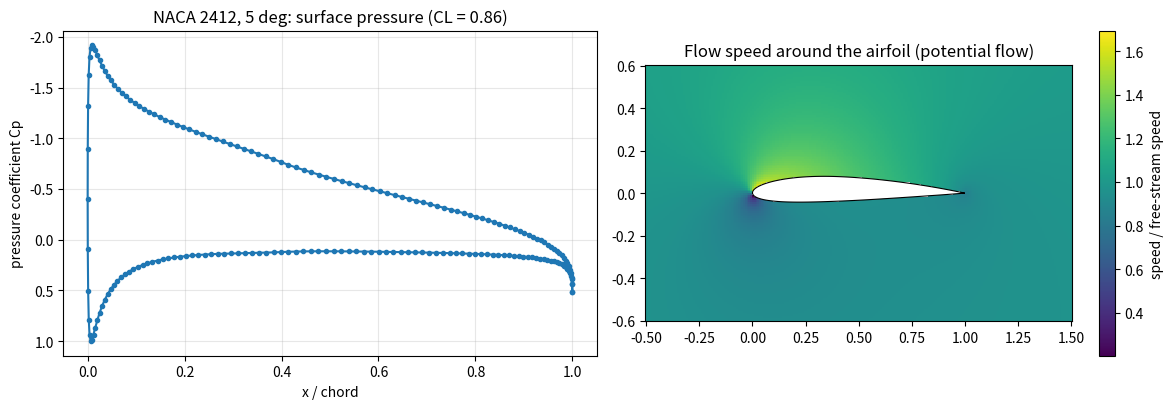

Write Python code to recreate this figure. (Note: this script raises an exception after producing the figure.)
import numpy as np


def naca4_points(m, p, t, n=100):
    """Closed NACA 4-digit outline, ordered clockwise starting at the trailing edge:
    lower surface (TE -> LE), then upper surface (LE -> TE)."""
    s = np.linspace(0, 1, n + 1)
    x = 0.5 * (1 - np.cos(np.pi * s))
    yt = 5 * t * (0.2969*np.sqrt(x) - 0.1260*x - 0.3516*x**2 + 0.2843*x**3 - 0.1036*x**4)
    if m < 1e-9:
        yc = np.zeros_like(x)
        th = np.zeros_like(x)
    else:
        yc = np.where(x < p, m/p**2*(2*p*x - x**2), m/(1-p)**2*((1-2*p) + 2*p*x - x**2))
        dyc = np.where(x < p, 2*m/p**2*(p - x), 2*m/(1-p)**2*(p - x))
        th = np.arctan(dyc)
    xu, yu = x - yt*np.sin(th), yc + yt*np.cos(th)
    xl, yl = x + yt*np.sin(th), yc - yt*np.cos(th)
    px = np.concatenate([xl[::-1], xu[1:]])
    py = np.concatenate([yl[::-1], yu[1:]])
    pts = np.column_stack([px, py])
    pts[-1] = pts[0]            # the trailing edge is closed
    return pts


def circle_points(N):
    phi = -np.linspace(0, 2*np.pi, N + 1)       # clockwise
    return np.column_stack([np.cos(phi), np.sin(phi)])


def geometry(pts):
    x1, y1 = pts[:-1, 0], pts[:-1, 1]
    x2, y2 = pts[1:, 0], pts[1:, 1]
    dx, dy = x2 - x1, y2 - y1
    return dict(x1=x1, y1=y1, s=np.hypot(dx, dy), th=np.arctan2(dy, dx),
                mx=(x1 + x2) / 2, my=(y1 + y2) / 2)


def influence(g, P):
    """Velocity induced at points P (M x 2) by every panel, for unit source strength
    and unit vortex strength (vortex positive clockwise). Returns four (M x N) arrays."""
    c, s_ = np.cos(g["th"]), np.sin(g["th"])
    dx = P[:, 0, None] - g["x1"][None, :]
    dy = P[:, 1, None] - g["y1"][None, :]
    xl = dx * c + dy * s_                     # point in the panel's own frame
    zl = -dx * s_ + dy * c
    L = g["s"][None, :]
    ln = 0.5 * np.log((xl**2 + zl**2) / ((xl - L)**2 + zl**2))
    beta = np.arctan2(zl, xl - L) - np.arctan2(zl, xl)
    # source: (u, w) = (ln, beta)/2pi        vortex: (u, w) = (beta, -ln)/2pi
    su, sw = ln / (2*np.pi), beta / (2*np.pi)
    vu, vw = beta / (2*np.pi), -ln / (2*np.pi)
    return (su*c - sw*s_, su*s_ + sw*c, vu*c - vw*s_, vu*s_ + vw*c)


def solve_panels(pts, alpha_deg, kutta=True):
    g = geometry(pts)
    N = len(g["s"])
    P = np.column_stack([g["mx"], g["my"]])
    sx, sy, vx, vy = influence(g, P)
    # a panel acting on its own midpoint: put in the exact limits
    i = np.arange(N)
    sx[i, i] = sy[i, i] = vx[i, i] = vy[i, i] = 0.0
    th = g["th"]
    tx, ty, nx, ny = np.cos(th), np.sin(th), -np.sin(th), np.cos(th)
    sx[i, i], sy[i, i] = 0.5 * nx, 0.5 * ny        # source: normal velocity +1/2
    vx[i, i], vy[i, i] = 0.5 * tx, 0.5 * ty        # vortex: tangential velocity +1/2

    An = sx * nx[:, None] + sy * ny[:, None]
    At = sx * tx[:, None] + sy * ty[:, None]
    Bn = (vx * nx[:, None] + vy * ny[:, None]).sum(axis=1)
    Bt = (vx * tx[:, None] + vy * ty[:, None]).sum(axis=1)

    a = np.radians(alpha_deg)
    U = np.array([np.cos(a), np.sin(a)])
    if kutta:
        M = np.zeros((N + 1, N + 1))
        M[:N, :N], M[:N, N] = An, Bn
        M[N, :N] = At[0] + At[N - 1]
        M[N, N] = Bt[0] + Bt[N - 1]
        rhs = np.zeros(N + 1)
        rhs[:N] = -(U[0] * nx + U[1] * ny)
        rhs[N] = -(U[0] * (tx[0] + tx[N-1]) + U[1] * (ty[0] + ty[N-1]))
        sol = np.linalg.solve(M, rhs)
        sigma, gamma = sol[:N], sol[N]
        cond = np.linalg.cond(M)
    else:
        sigma = np.linalg.solve(An, -(U[0] * nx + U[1] * ny))
        gamma, cond = 0.0, np.linalg.cond(An)

    vt = U[0] * tx + U[1] * ty + At @ sigma + Bt * gamma
    return dict(g=g, sigma=sigma, gamma=gamma, cp=1 - vt**2, vt=vt, U=U,
                cl=2 * gamma * g["s"].sum(), cond=cond)


def velocity_at(sol, P):
    """Total velocity at arbitrary points P (M x 2), e.g. a grid around the airfoil."""
    sx, sy, vx, vy = influence(sol["g"], P)
    return (sol["U"][0] + sx @ sol["sigma"] + vx @ np.full(len(sol["sigma"]), sol["gamma"]),
            sol["U"][1] + sy @ sol["sigma"] + vy @ np.full(len(sol["sigma"]), sol["gamma"]))


if __name__ == "__main__":
    import matplotlib
    matplotlib.use("Agg")
    import matplotlib.pyplot as plt
    from matplotlib.path import Path

    # 1) Cylinder: compare the velocity field with the exact solution at radius 1.5
    print("1) Cylinder: max error of the velocity field at r = 1.5 vs number of panels")
    phi = np.linspace(0, 2*np.pi, 73)[:-1]
    ring = np.column_stack([1.5*np.cos(phi), 1.5*np.sin(phi)])
    u_exact = 1 - np.cos(2*phi) / 1.5**2
    prev = None
    for N in (16, 32, 64, 128, 256):
        sol = solve_panels(circle_points(N), 0.0, kutta=False)
        u, v = velocity_at(sol, ring)
        err = np.abs(u - u_exact).max()
        order = "" if prev is None else f"order {np.log2(prev/err):.2f}"
        print(f"   N={N:4d}  error {err:.2e}  {order}")
        prev = err

    # 2) NACA 0012: lift against the thin-airfoil reference
    print("2) NACA 0012: lift coefficient vs reference 2*pi*sin(alpha)*(1+0.77*t)")
    for al in (0, 2, 5, 8):
        sol = solve_panels(naca4_points(0.0, 0.4, 0.12), al)
        ref = 2*np.pi*np.sin(np.radians(al))*(1 + 0.77*0.12)
        print(f"   alpha={al} deg  CL={sol['cl']:.3f}  reference={ref:.3f}  condition number of the system={sol['cond']:.0f}")

    # 3) Cambered airfoil
    sol0 = solve_panels(naca4_points(0.02, 0.4, 0.12), 0.0)
    print(f"3) NACA 2412 at alpha=0: CL={sol0['cl']:.3f} (thin-airfoil theory gives about 0.25)")

    # figure: pressure on the surface and the speed field, NACA 2412 at 5 degrees
    pts = naca4_points(0.02, 0.4, 0.12)
    sol = solve_panels(pts, 5.0)
    xs = np.linspace(-0.5, 1.5, 240)
    ys = np.linspace(-0.6, 0.6, 144)
    X, Y = np.meshgrid(xs, ys)
    P = np.column_stack([X.ravel(), Y.ravel()])
    u, v = velocity_at(sol, P)
    speed = np.hypot(u, v).reshape(X.shape)
    inside = Path(pts).contains_points(P).reshape(X.shape)
    speed[inside] = np.nan

    fig, ax = plt.subplots(1, 2, figsize=(12, 4.2))
    mx = sol["g"]["mx"]
    ax[0].plot(mx, sol["cp"], "o-", ms=3)
    ax[0].invert_yaxis()
    ax[0].set_xlabel("x / chord")
    ax[0].set_ylabel("pressure coefficient Cp")
    ax[0].set_title(f"NACA 2412, 5 deg: surface pressure (CL = {sol['cl']:.2f})")
    ax[0].grid(alpha=0.3)
    im = ax[1].pcolormesh(X, Y, speed, shading="auto", cmap="viridis")
    ax[1].fill(pts[:, 0], pts[:, 1], color="white", ec="k", lw=0.8)
    ax[1].set_aspect("equal")
    ax[1].set_title("Flow speed around the airfoil (potential flow)")
    plt.colorbar(im, ax=ax[1], label="speed / free-stream speed")
    plt.tight_layout()
    plt.savefig("results/airfoil_panel.png", dpi=150)
    print("saved results/airfoil_panel.png")
